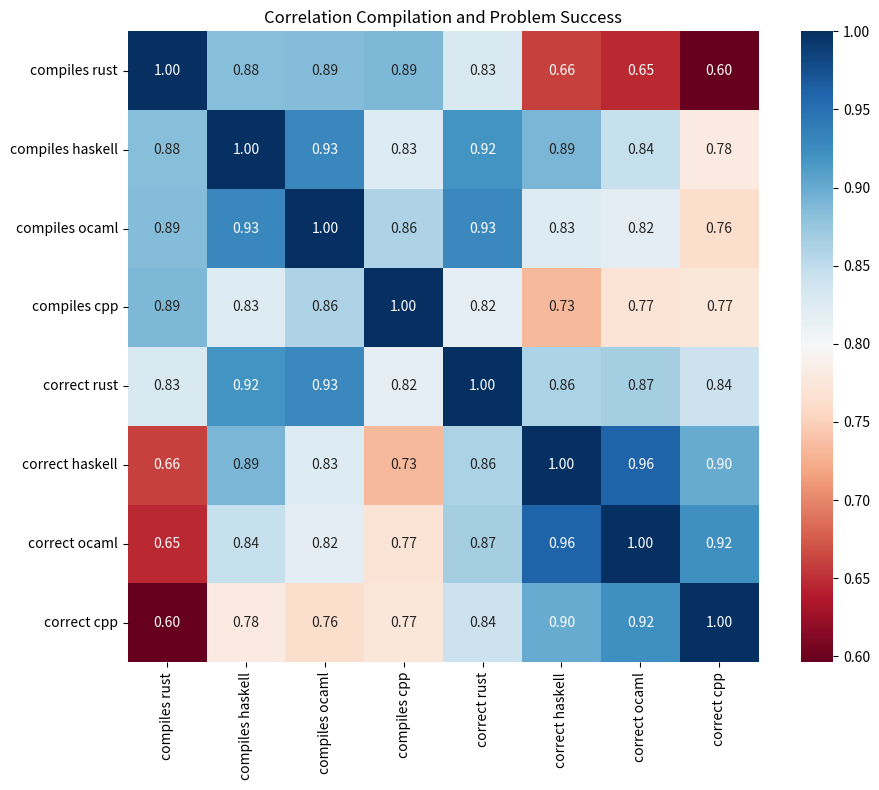

Here is the Python script that generated this plot:
import numpy as np
from scipy.stats import spearmanr
from collections import defaultdict
import seaborn as sns
import matplotlib.pyplot as plt
import pandas as pd

compile_success_rust = {
    "anthropic/claude-3-5-haiku": 76.2,
    "anthropic/claude-3.5-sonnet": 79.0,
    "deepseek/deepseek-chat": 83.9,
    "google/gemini-flash-1.5": 55.4,
    "meta-llama/llama-3.1-70b-instruct": 34.3,
    "microsoft/phi-4": 17.1,
    "mistralai/codestral-2501": 68.6,
    "mistralai/codestral-mamba": 42.9,
    "openai/gpt-4o-2024-11-20": 73.8,
    "openai/gpt-4o-mini": 55.4,
    "openai/o1-mini-2024-09-12": 71.2,
    "qwen/qvq-72b-preview": 21.3,
    "qwen/qwen-2.5-coder-32b-instruct": 56.7,
    "qwen/qwq-32b-preview": 37.7,
    "x-ai/grok-2-1212": 68.6,
}

problem_success_rust = {
    "anthropic/claude-3-5-haiku": 17.4,
    "anthropic/claude-3.5-sonnet": 33.8,
    "deepseek/deepseek-chat": 32.6,
    "google/gemini-flash-1.5": 15.3,
    "meta-llama/llama-3.1-70b-instruct": 10.0,
    "microsoft/phi-4": 1.4,
    "mistralai/codestral-2501": 8.6,
    "mistralai/codestral-mamba": 2.9,
    "openai/gpt-4o-2024-11-20": 33.9,
    "openai/gpt-4o-mini": 14.2,
    "openai/o1-mini-2024-09-12": 34.0,
    "qwen/qvq-72b-preview": 3.3,
    "qwen/qwen-2.5-coder-32b-instruct": 16.0,
    "qwen/qwq-32b-preview": 11.0,
    "x-ai/grok-2-1212": 24.3,
}

compile_success_python = {
    "anthropic/claude-3-5-haiku": 85.4,
    "anthropic/claude-3.5-sonnet": 91.7,
    "deepseek/deepseek-chat": 93.6,
    "google/gemini-flash-1.5": 91.3,
    "meta-llama/llama-3.1-70b-instruct": 98.6,
    "microsoft/phi-4": 100.0,
    "mistralai/codestral-2501": 100.0,
    "mistralai/codestral-mamba": 100.0,
    "openai/gpt-4o-2024-11-20": 98.9,
    "openai/gpt-4o-mini": 99.6,
    "openai/o1-mini-2024-09-12": 98.0,
    "qwen/qvq-72b-preview": 100.0,
    "qwen/qwen-2.5-coder-32b-instruct": 95.6,
    "qwen/qwq-32b-preview": 93.2,
    "x-ai/grok-2-1212": 100.0,
}

problem_success_python = {
    "anthropic/claude-3-5-haiku": 31.9,
    "anthropic/claude-3.5-sonnet": 54.2,
    "deepseek/deepseek-chat": 41.0,
    "google/gemini-flash-1.5": 23.4,
    "meta-llama/llama-3.1-70b-instruct": 17.1,
    "microsoft/phi-4": 22.9,
    "mistralai/codestral-2501": 25.7,
    "mistralai/codestral-mamba": 5.7,
    "openai/gpt-4o-2024-11-20": 17.2,
    "openai/gpt-4o-mini": 19.9,
    "openai/o1-mini-2024-09-12": 72.7,
    "qwen/qvq-72b-preview": 24.2,
    "qwen/qwen-2.5-coder-32b-instruct": 30.8,
    "qwen/qwq-32b-preview": 32.8,
    "x-ai/grok-2-1212": 35.3,
}


compile_success_ocaml = {
    "anthropic/claude-3-5-haiku": 45.7,
    "anthropic/claude-3.5-sonnet": 58.6,
    "deepseek/deepseek-chat": 52.1,
    "google/gemini-flash-1.5": 28.6,
    "meta-llama/llama-3.1-70b-instruct": 21.4,
    "microsoft/phi-4": 8.6,
    "mistralai/codestral-2501": 32.1,
    "mistralai/codestral-mamba": 14.3,
    "openai/gpt-4o-2024-11-20": 52.9,
    "openai/gpt-4o-mini": 36.4,
    "openai/o1-mini-2024-09-12": 55.7,
    "qwen/qvq-72b-preview": 23.3,
    "qwen/qwen-2.5-coder-32b-instruct": 27.1,
    "qwen/qwq-32b-preview": 16.1,
}

problem_success_ocaml = {
    "anthropic/claude-3-5-haiku": 11.4,
    "anthropic/claude-3.5-sonnet": 21.4,
    "deepseek/deepseek-chat": 12.9,
    "google/gemini-flash-1.5": 2.9,
    "meta-llama/llama-3.1-70b-instruct": 5.7,
    "microsoft/phi-4": 0.0,
    "mistralai/codestral-2501": 4.3,
    "mistralai/codestral-mamba": 0.0,
    "openai/gpt-4o-2024-11-20": 20.0,
    "openai/gpt-4o-mini": 7.9,
    "openai/o1-mini-2024-09-12": 37.1,
    "qwen/qvq-72b-preview": 0.0,
    "qwen/qwen-2.5-coder-32b-instruct": 6.4,
    "qwen/qwq-32b-preview": 8.1,
}

compile_success_haskell = {
    "anthropic/claude-3-5-haiku": 35.2,
    "anthropic/claude-3.5-sonnet": 50.3,
    "deepseek/deepseek-chat": 48.3,
    "google/gemini-flash-1.5": 16.3,
    "meta-llama/llama-3.1-70b-instruct": 14.3,
    "microsoft/phi-4": 11.4,
    "mistralai/codestral-2501": 33.6,
    "mistralai/codestral-mamba": 7.1,
    "openai/gpt-4o-2024-11-20": 54.3,
    "openai/gpt-4o-mini": 30.5,
    "openai/o1-mini-2024-09-12": 53.8,
    "qwen/qvq-72b-preview": 0.0,
    "qwen/qwen-2.5-coder-32b-instruct": 23.0,
    "qwen/qwq-32b-preview": 14.6,
    "x-ai/grok-2-1212": 32.4,
}

problem_success_haskell = {
    "anthropic/claude-3-5-haiku": 9.3,
    "anthropic/claude-3.5-sonnet": 22.3,
    "deepseek/deepseek-chat": 13.0,
    "google/gemini-flash-1.5": 6.9,
    "meta-llama/llama-3.1-70b-instruct": 4.3,
    "microsoft/phi-4": 5.7,
    "mistralai/codestral-2501": 8.6,
    "mistralai/codestral-mamba": 2.9,
    "openai/gpt-4o-2024-11-20": 24.5,
    "openai/gpt-4o-mini": 11.0,
    "openai/o1-mini-2024-09-12": 32.6,
    "qwen/qvq-72b-preview": 0.0,
    "qwen/qwen-2.5-coder-32b-instruct": 7.5,
    "qwen/qwq-32b-preview": 6.6,
    "x-ai/grok-2-1212": 10.3,
}

compile_success_cpp = {
    "anthropic/claude-3-5-haiku": 81.7,
    "anthropic/claude-3.5-sonnet": 80.7,
    "deepseek/deepseek-chat": 83.1,
    "google/gemini-flash-1.5": 74.6,
    "meta-llama/llama-3.1-70b-instruct": 64.3,
    "microsoft/phi-4": 47.1,
    "mistralai/codestral-2501": 79.3,
    "mistralai/codestral-mamba": 60.0,
    "openai/gpt-4o-2024-11-20": 82.9,
    "openai/gpt-4o-mini": 63.2,
    "openai/o1-mini-2024-09-12": 95.7,
    "qwen/qwen-2.5-coder-32b-instruct": 77.1,
    "qwen/qwq-32b-preview": 62.8,
}

problem_success_cpp = {
    "anthropic/claude-3-5-haiku": 24.0,
    "anthropic/claude-3.5-sonnet": 53.1,
    "deepseek/deepseek-chat": 30.7,
    "google/gemini-flash-1.5": 25.5,
    "meta-llama/llama-3.1-70b-instruct": 14.3,
    "microsoft/phi-4": 14.3,
    "mistralai/codestral-2501": 21.4,
    "mistralai/codestral-mamba": 4.3,
    "openai/gpt-4o-2024-11-20": 36.2,
    "openai/gpt-4o-mini": 15.4,
    "openai/o1-mini-2024-09-12": 65.0,
    "qwen/qwen-2.5-coder-32b-instruct": 29.3,
    "qwen/qwq-32b-preview": 27.3,
}

compile_success_go = {
    "anthropic/claude-3-5-haiku": 95.7,
    "anthropic/claude-3.5-sonnet": 90.0,
    "deepseek/deepseek-chat": 93.6,
    "google/gemini-flash-1.5": 94.3,
    "meta-llama/llama-3.1-70b-instruct": 98.6,
    "microsoft/phi-4": 100.0,
    "mistralai/codestral-2501": 97.1,
    "mistralai/codestral-mamba": 95.7,
    "openai/gpt-4o-2024-11-20": 95.0,
    "openai/gpt-4o-mini": 97.1,
    "openai/o1-mini-2024-09-12": 98.6,
    "qwen/qvq-72b-preview": 100.0,
    "qwen/qwen-2.5-coder-32b-instruct": 95.0,
    "qwen/qwq-32b-preview": 98.4,
    "x-ai/grok-2-1212": 97.1,
}

problem_success_go = {
    "anthropic/claude-3-5-haiku": 27.1,
    "anthropic/claude-3.5-sonnet": 42.9,
    "deepseek/deepseek-chat": 32.1,
    "google/gemini-flash-1.5": 15.7,
    "meta-llama/llama-3.1-70b-instruct": 5.7,
    "microsoft/phi-4": 11.4,
    "mistralai/codestral-2501": 24.3,
    "mistralai/codestral-mamba": 5.7,
    "openai/gpt-4o-2024-11-20": 37.9,
    "openai/gpt-4o-mini": 20.0,
    "openai/o1-mini-2024-09-12": 65.7,
    "qwen/qvq-72b-preview": 7.9,
    "qwen/qwen-2.5-coder-32b-instruct": 23.6,
    "qwen/qwq-32b-preview": 14.3,
    "x-ai/grok-2-1212": 31.4,
}


def compute_correlation(dict1, dict2):
    """
    Compute correlation between values of two dictionaries for their common keys.

    Args:
        dict1 (dict): First dictionary with float/int values
        dict2 (dict): Second dictionary with float/int values

    Returns:
        float: Pearson correlation coefficient
        list: Common keys used in computation
    """
    # Find common keys
    common_keys = sorted(set(dict1.keys()) & set(dict2.keys()))

    if len(common_keys) < 2:
        raise ValueError("Need at least 2 common keys to compute correlation")

    # Extract values for common keys
    values1 = [dict1[key] for key in common_keys]
    values2 = [dict2[key] for key in common_keys]

    # Convert to numpy arrays
    array1 = np.array(values1)
    array2 = np.array(values2)

    # Compute correlation
    correlation = np.corrcoef(array1, array2)[0, 1]

    return correlation, common_keys


def compute_rank_correlation(dict1, dict2):
    """
    Compute Spearman rank correlation between values of two dictionaries for their common keys.

    Args:
        dict1 (dict): First dictionary with float/int values
        dict2 (dict): Second dictionary with float/int values

    Returns:
        float: Spearman rank correlation coefficient
        list: Common keys used in computation
    """
    # Find common keys
    common_keys = sorted(set(dict1.keys()) & set(dict2.keys()))

    if len(common_keys) < 2:
        raise ValueError("Need at least 2 common keys to compute correlation")

    # Extract values for common keys
    values1 = [dict1[key] for key in common_keys]
    values2 = [dict2[key] for key in common_keys]

    # Convert to numpy arrays
    array1 = np.array(values1)
    array2 = np.array(values2)

    # Compute Spearman rank correlation
    correlation, p_value = spearmanr(array1, array2)

    return correlation, common_keys


def print_correlation_table(variables, correlation_func):
    """
    Print a correlation table for a list of variables with dynamic column widths and return a correlation matrix.

    Args:
        variables: Dictionary of variable names and their values
        correlation_func: Function that takes two arrays and returns correlation

    Returns:
        pd.DataFrame: Correlation matrix
    """
    # Calculate maximum width needed for variable names
    max_name_width = max(len(name) for name in variables.keys())
    # Add padding for readability
    col_width = max(max_name_width + 2, 10)

    # Print header row with dynamic spacing
    header = " " * col_width  # Space for row labels
    for name in variables.keys():
        header += f"{name:>{col_width}}"
    print(header)

    # Print separator line with dynamic length
    print("-" * (col_width + col_width * len(variables)))

    # Initialize correlation matrix
    corr_matrix = pd.DataFrame(index=variables.keys(), columns=variables.keys())

    # Print each row with dynamic column widths
    for name1, values1 in variables.items():
        row = f"{name1:<{col_width}}"  # Left-align variable name with dynamic width
        for name2, values2 in variables.items():
            correlation, _ = correlation_func(values1, values2)
            row += f"{correlation:>{col_width}.3f}"  # Right-align with dynamic width
            corr_matrix.loc[name1, name2] = correlation
        print(row)

    return corr_matrix.astype(float)


comps = {
    "comp_cpp": compile_success_cpp,
    "comp_haskell": compile_success_haskell,
    "comp_ocaml": compile_success_ocaml,
    "comp_python": compile_success_python,
    "comp_rust": compile_success_rust,
    "comp_go": compile_success_go,
}

probs = {
    "prob_cpp": problem_success_cpp,
    "prob_haskell": problem_success_haskell,
    "prob_ocaml": problem_success_ocaml,
    "prob_python": problem_success_python,
    "prob_rust": problem_success_rust,
    "prob_go": problem_success_go,
}


def compute_avg(comps):
    avg_comp = defaultdict(lambda: [0, 0])
    for comp in comps:
        for key in comps[comp]:
            avg_comp[key][0] += comps[comp][key]
            avg_comp[key][1] += 1

    for key in avg_comp:
        avg_comp[key] = avg_comp[key][0] / avg_comp[key][1]

    return avg_comp


avg_comp = compute_avg(comps)
avg_prob = compute_avg(probs)

variables = {
    "comp_cpp": compile_success_cpp,
    "comp_haskell": compile_success_haskell,
    "comp_ocaml": compile_success_ocaml,
    "comp_python": compile_success_python,
    "comp_rust": compile_success_rust,
    "comp_go": compile_success_go,
    "avg_comp": avg_comp,
    "prob_cpp": problem_success_cpp,
    "prob_haskell": problem_success_haskell,
    "prob_ocaml": problem_success_ocaml,
    "prob_python": problem_success_python,
    "prob_rust": problem_success_rust,
    "prob_go": problem_success_go,
    "avg_prob": avg_prob,
}


print_correlation_table(comps, compute_correlation)
print("----")
print_correlation_table(probs, compute_correlation)

print_correlation_table(variables, compute_correlation)

print("----")
print("----")
print("----")
print("----")
corr_matrix = print_correlation_table(variables, compute_rank_correlation)
rhcc = {
    "compiles rust": compile_success_rust,
    "compiles haskell": compile_success_haskell,
    "compiles ocaml": compile_success_ocaml,
    "compiles cpp": compile_success_cpp,
    "correct rust": problem_success_rust,
    "correct haskell": problem_success_haskell,
    "correct ocaml": problem_success_ocaml,
    "correct cpp": problem_success_cpp,
}
corr_matrix = print_correlation_table(rhcc, compute_correlation)
# Find the min corr
vmin = corr_matrix.min().min()
vmax = 1


# Create the plot
plt.figure(figsize=(10, 8))
sns.heatmap(
    corr_matrix,
    annot=True,  # Show the correlation values
    cmap="RdBu",  # Red-Blue diverging colormap
    vmin=vmin,  # Fix the range from -1 to 1
    vmax=vmax,
    center=(vmin + vmax) / 2,
    square=True,  # Make the plot square-shaped
    fmt=".2f",
)  # Round the numbers to 2 decimal places

plt.title("Correlation Compilation and Problem Success")
plt.tight_layout()
plt.show()
